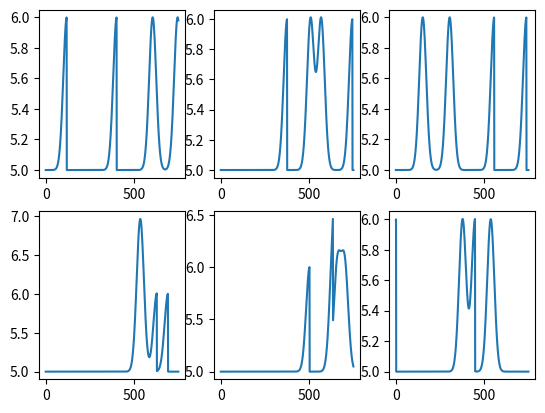

Write the Python code that produced this figure.
#######################################
# Create synthetic time series dataset with 4 classes:
# - A: Mix of Gaussian (+) and truncated Gaussian (-); channel 2 is flat
# - B: Mix of Gaussian (-) and truncated Gaussian (+); channel 2 is flat
# - C: Equal mix of Gaussian and truncated Gaussian; channel 2 has a peak BEFORE each event in channel 1
# - D: Equal mix of Gaussian and truncated Gaussian; channel 2 has a peak AFTER each event in channel 1
#######################################

#TODO: check probability for peak proportions

import numpy as np
import matplotlib.pyplot as plt
import datetime

def create_series(length, npeak, prop_gaussian = (0.5, 1), nseries = 1, baseline = 0, sigma_noise = 0, seed = 7,
                  trunc = 'left', scale_peak = 1, noise_height = (1, 1), noise_width = (0.2, 0.2)):
    """
    Create a series with a mixture of Gaussians and truncated Gaussians.
    :param nseries: int, number of series.
    :param trunc: side of the Gaussians that must be truncated, one of ['left', 'right'].
    :param scale_peak: float, adjust height of peak (default peak height is 1).
    :param noise_height: float 2-tuple, range from which to sample individual peak height.
    :param noise_width: float 2-tuple, range from which to sample individual peak width.
    :param length: int, length of the series.
    :param npeak: int, total number of peaks (Gaussians AND truncated Gaussians) in the series
    :param prop_gaussian: float 2-tuple, range for the proportion of Gaussians. Must either start at 0 or end at 1.
    :param baseline: float, baseline level for the series
    :param sigma_noise: float, standard deviation of additive Gaussian noise.
    :param seed: int, seed for pseudo-random generators.
    :return: A numpy array.
    """
    assert prop_gaussian[0] <= prop_gaussian[1]
    assert prop_gaussian[0] == 0 or prop_gaussian[1] == 1
    assert noise_height[0] <= noise_height[1]
    assert noise_width[0] <= noise_width[1]
    assert trunc in ['left', 'right'] or trunc is None
    if sigma_noise is None:
        sigma_noise = np.mean(noise_width) / 10
    np.random.seed(seed)

    # ------------------------------------------------------------------------------------------------------------------
    # Function to create peaky trajectories
    def create_peak_traj(length, npeak, nseries, trunc, noise_height, noise_width, scale_peak):
        # Add Gaussian peaks at random position
        # Create one series per peak and sum up everything
        posPeak = np.random.randint(0, length, (nseries, npeak))
        peak_data = np.zeros((nseries, length))
        x = np.arange(0, length)
        i = 0
        for pos_vec in posPeak:
            trajGauss = []
            for pos in pos_vec:
                noise_height_peak = np.random.uniform(noise_height[0], noise_height[1])
                sigma_peak = np.random.uniform(noise_width[0], noise_width[1])
                y = noise_height_peak * np.exp(-((x-pos)**2)/(2*(sigma_peak**2)))
                # Use peak position to find position of maxima
                if trunc == 'left':
                    y[:pos] = 0
                elif trunc == 'right':
                    y[pos:] = 0
                trajGauss.append(y)
            trajGauss = np.array(trajGauss)
            # Sum element-wise each peak trajectory
            peak_data[i, :] = np.sum(trajGauss, axis=0)
            i += 1
        #peak_data.clip(0.0001, out=peak_data)
        peak_data *= scale_peak
        return peak_data

    # ------------------------------------------------------------------------------------------------------------------
    # Peak part of the signal
    # Random proportions of Gaussian from provided range
    range_nGauss = np.ceil(npeak * np.array(prop_gaussian)).astype('int')
    nGauss = np.random.choice(np.arange(range_nGauss[0], range_nGauss[1] + 1))
    nTrGauss = npeak - nGauss

    trajGauss = create_peak_traj(length=length, npeak=nGauss, nseries=nseries, trunc=None,
                     noise_height=noise_height, noise_width=noise_width, scale_peak=scale_peak)
    trajTrGauss = create_peak_traj(length=length, npeak=nTrGauss, nseries=nseries, trunc=trunc,
                     noise_height=noise_height, noise_width=noise_width, scale_peak=scale_peak)
    peak_data = trajGauss + trajTrGauss

    # ------------------------------------------------------------------------------------------------------------------
    # Noise part of the signal
    # Create series of Gaussian(0, 1)
    noise_data = np.random.normal(0, sigma_noise, (nseries, length))
    noise_data += baseline

    out = np.round(peak_data + noise_data, 4)
    return out

length = 750
nseries = 6
npeak = 4
propGauss = (0.5, 1)
noise_width=(20, 20)
noise_height=(1, 1)
baseline = 5
seed = int(datetime.datetime.now().timestamp())

temp = create_series(nseries=nseries, length=length, npeak=npeak, prop_gaussian=propGauss, seed=seed, trunc="right",
                     noise_width=noise_width, noise_height=noise_height, baseline=baseline)

ncol = 3
nrow = 2
for i in range(nseries):
    plt.subplot(nrow, ncol, i+1)
    plt.plot(np.arange(length), temp[i,:].squeeze())
plt.show()

